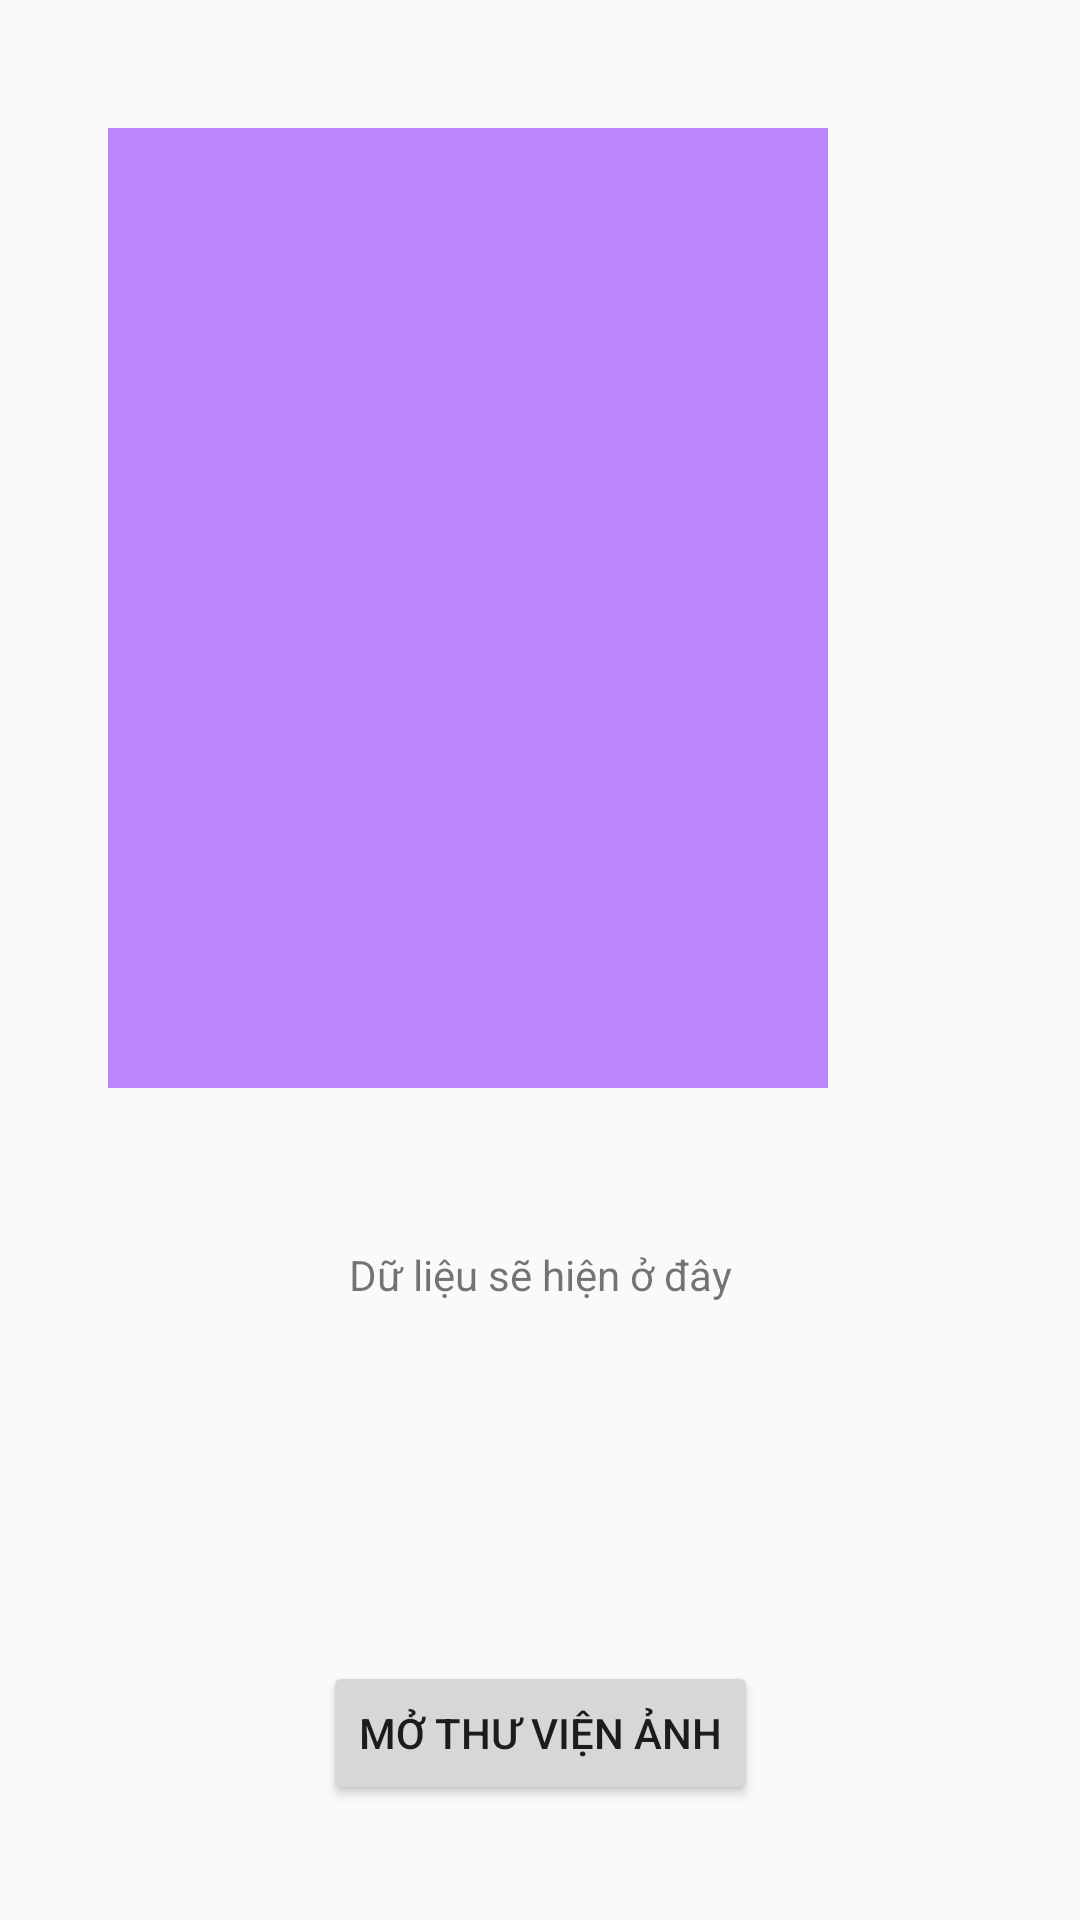

Reconstruct the res/layout file that produces this screen, plus the resources it refers to.
<!-- AndroidManifest.xml: application theme Theme.GiữXeNfc -->
<!-- res/layout/oneimg.xml -->
<?xml version="1.0" encoding="utf-8"?>
<androidx.constraintlayout.widget.ConstraintLayout xmlns:android="http://schemas.android.com/apk/res/android"
    xmlns:app="http://schemas.android.com/apk/res-auto"
    xmlns:tools="http://schemas.android.com/tools"
    android:layout_width="match_parent"
    android:layout_height="match_parent"
    tools:context=".MainActivity">


    <TextView
        android:id="@+id/showtext"
        android:layout_width="wrap_content"
        android:layout_height="wrap_content"
        android:text="Dữ liệu sẽ hiện ở đây"
        app:layout_constraintBottom_toBottomOf="parent"
        app:layout_constraintEnd_toEndOf="parent"
        app:layout_constraintStart_toStartOf="parent"
        app:layout_constraintTop_toTopOf="parent"
        app:layout_constraintVertical_bias="0.669" />

    <TextView
        android:id="@+id/textView"
        android:layout_width="wrap_content"
        android:layout_height="wrap_content"
        android:layout_marginTop="32dp"
        android:text=""
        app:layout_constraintEnd_toEndOf="parent"
        app:layout_constraintHorizontal_bias="0.498"
        app:layout_constraintStart_toStartOf="parent"
        app:layout_constraintTop_toBottomOf="@+id/showtext" />

    <ImageView
        android:id="@+id/imageView"
        android:layout_width="240dp"
        android:layout_height="320dp"
        android:layout_marginEnd="84dp"
        android:background="@color/purple_200"
        android:scaleType="fitXY"
        app:layout_constraintBottom_toTopOf="@+id/showtext"
        app:layout_constraintEnd_toEndOf="parent"
        app:layout_constraintTop_toTopOf="parent"
        app:layout_constraintVertical_bias="0.448" />

    <Button
        android:id="@+id/button2"
        android:layout_width="wrap_content"
        android:layout_height="wrap_content"
        android:text="Mở Thư Viện Ảnh"
        app:layout_constraintBottom_toBottomOf="parent"
        app:layout_constraintEnd_toEndOf="parent"
        app:layout_constraintStart_toStartOf="parent"
        app:layout_constraintTop_toTopOf="parent"
        app:layout_constraintVertical_bias="0.935" />

</androidx.constraintlayout.widget.ConstraintLayout>
<!-- resources referenced by this layout -->
<resources>
  <color name="purple_200">#FFBB86FC</color>
  <style name="Theme.GiữXeNfc" parent="Theme.AppCompat.Light.DarkActionBar">
          
          <item name="colorPrimary">@color/purple_500</item>
          <item name="colorPrimaryVariant">@color/purple_700</item>
          <item name="colorOnPrimary">@color/white</item>
          
          <item name="colorSecondary">@color/teal_200</item>
          <item name="colorSecondaryVariant">@color/teal_700</item>
          <item name="colorOnSecondary">@color/black</item>
          
          <item name="android:statusBarColor">?attr/colorPrimaryVariant</item>
          
      </style>
  <color name="purple_500">#FF6200EE</color>
  <color name="purple_700">#FF3700B3</color>
  <color name="white">#FFFFFFFF</color>
  <color name="teal_200">#FF03DAC5</color>
  <color name="teal_700">#FF018786</color>
  <color name="black">#FF000000</color>
</resources>
